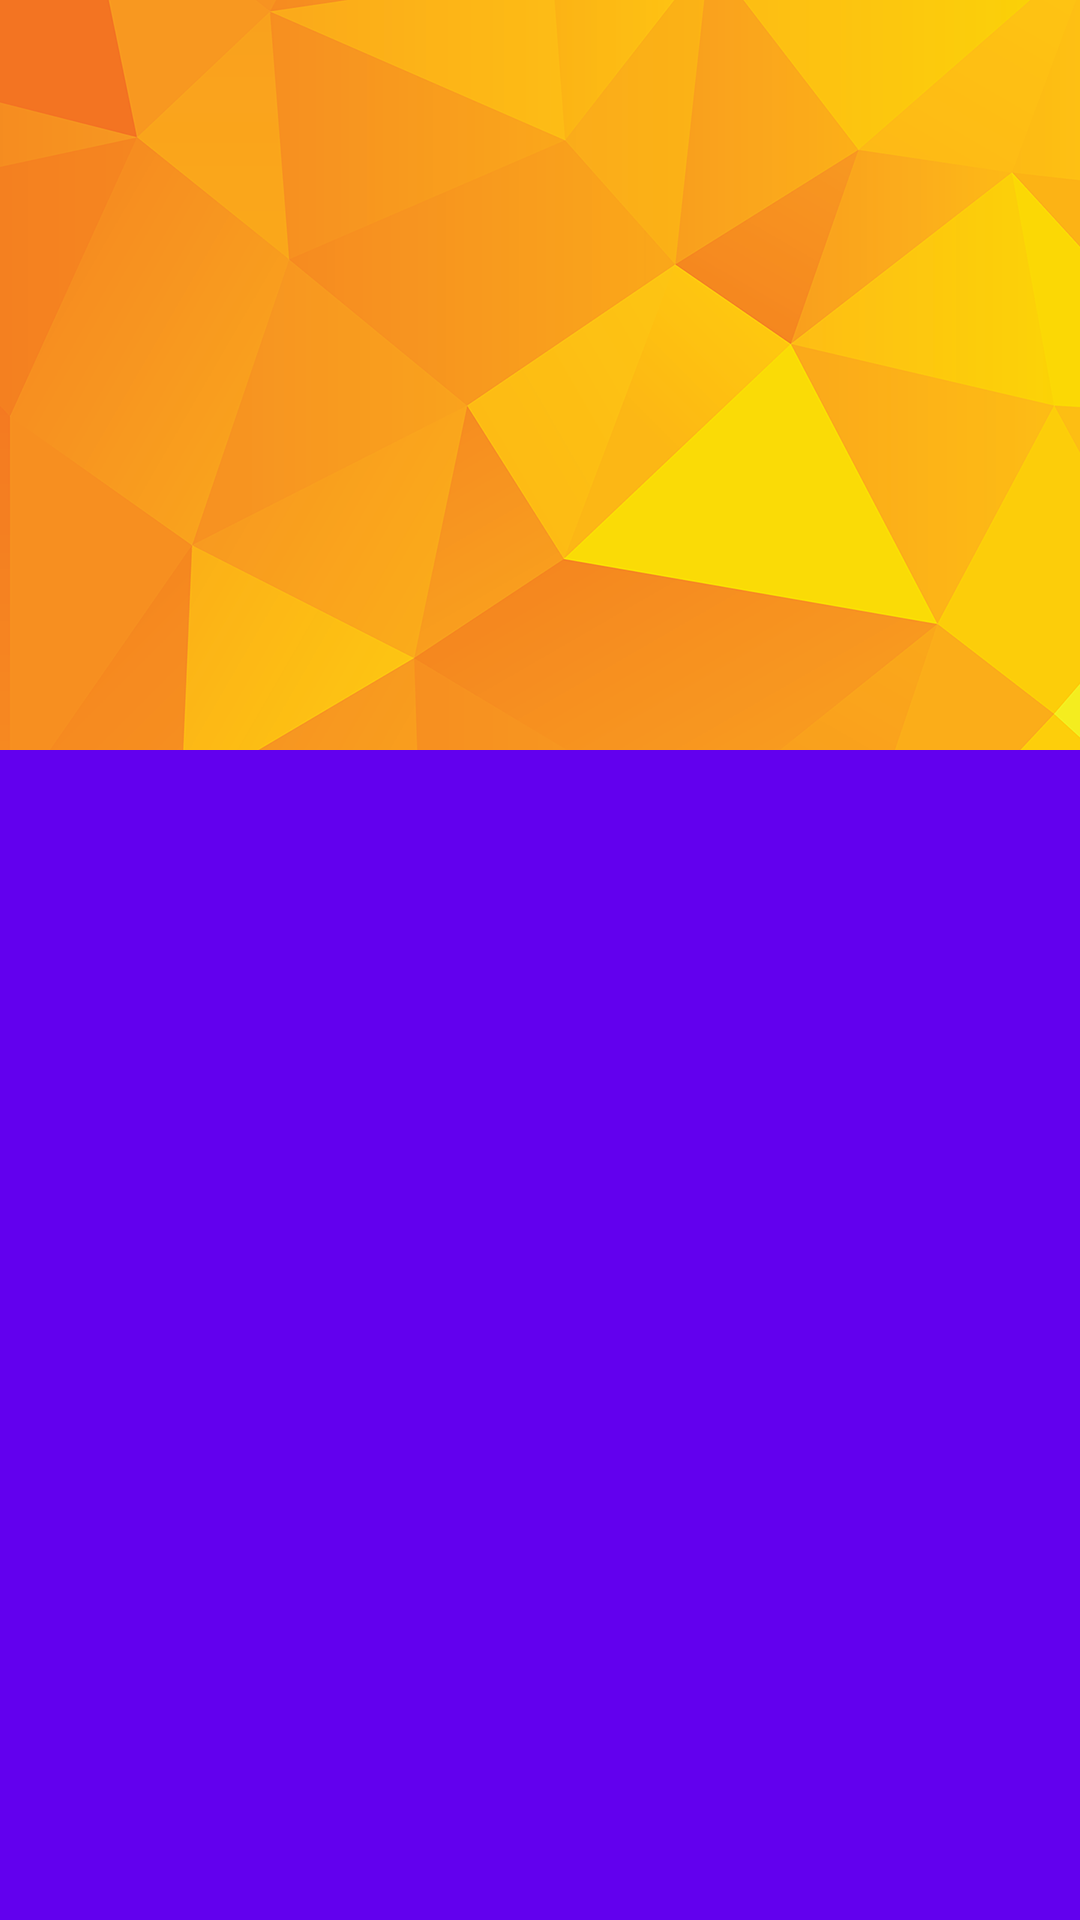

Layout XML and referenced resources for this Android screen:
<!-- AndroidManifest.xml: fallback theme Theme.MaterialComponents.DayNight.NoActionBar -->
<!-- res/layout/main_header.xml -->
<?xml version="1.0" encoding="utf-8"?>
<android.support.design.widget.AppBarLayout xmlns:android="http://schemas.android.com/apk/res/android"
    xmlns:app="http://schemas.android.com/apk/res-auto"
    android:id="@+id/appbar"
    android:layout_width="match_parent"
    android:layout_height="@dimen/header_height"
    app:elevation="0dp">

    <android.support.design.widget.CollapsingToolbarLayout
        android:id="@+id/collapsing_toolbar"
        android:layout_width="match_parent"
        android:layout_height="wrap_content"
        app:collapsedTitleTextAppearance="@style/ToolbarTitle"
        app:contentScrim="@color/colorPrimary"
        app:expandedTitleMarginBottom="@dimen/header_username_margin_B"
        app:expandedTitleMarginStart="@dimen/header_username_margin_L"
        app:layout_scrollFlags="scroll|exitUntilCollapsed|snap">

        <ImageView
            android:id="@+id/background"
            android:layout_width="match_parent"
            android:layout_height="@dimen/header_height"
            android:scaleType="centerCrop"
            android:src="@mipmap/ic_background"
            app:layout_collapseMode="parallax" />

        <android.support.v7.widget.Toolbar
            android:id="@+id/toolbar"
            android:layout_width="match_parent"
            android:layout_height="?attr/actionBarSize"
            app:layout_collapseMode="pin"
            app:layout_scrollFlags="scroll|enterAlways|snap" />

        <ProgressBar
            android:id="@+id/progress_bar"
            android:layout_width="match_parent"
            android:layout_height="wrap_content"
            android:layout_gravity="bottom"
            android:indeterminate="true"
            android:visibility="gone" />

    </android.support.design.widget.CollapsingToolbarLayout>
</android.support.design.widget.AppBarLayout>
<!-- resources referenced by this layout -->
<resources>
  <color name="colorPrimary">#e76200</color>
  <dimen name="header_height">250dp</dimen>
  <dimen name="header_username_margin_B">16dp</dimen>
  <dimen name="header_username_margin_L">10dp</dimen>
  <!-- mipmap ic_background: png bitmap (mipmap-hdpi, 65776 bytes) -->
  <style name="ToolbarTitle" parent="@android:style/TextAppearance.Medium">
          <item name="android:textSize">@dimen/toolbar_title_size</item>
      </style>
  <dimen name="toolbar_title_size">24sp</dimen>
</resources>
